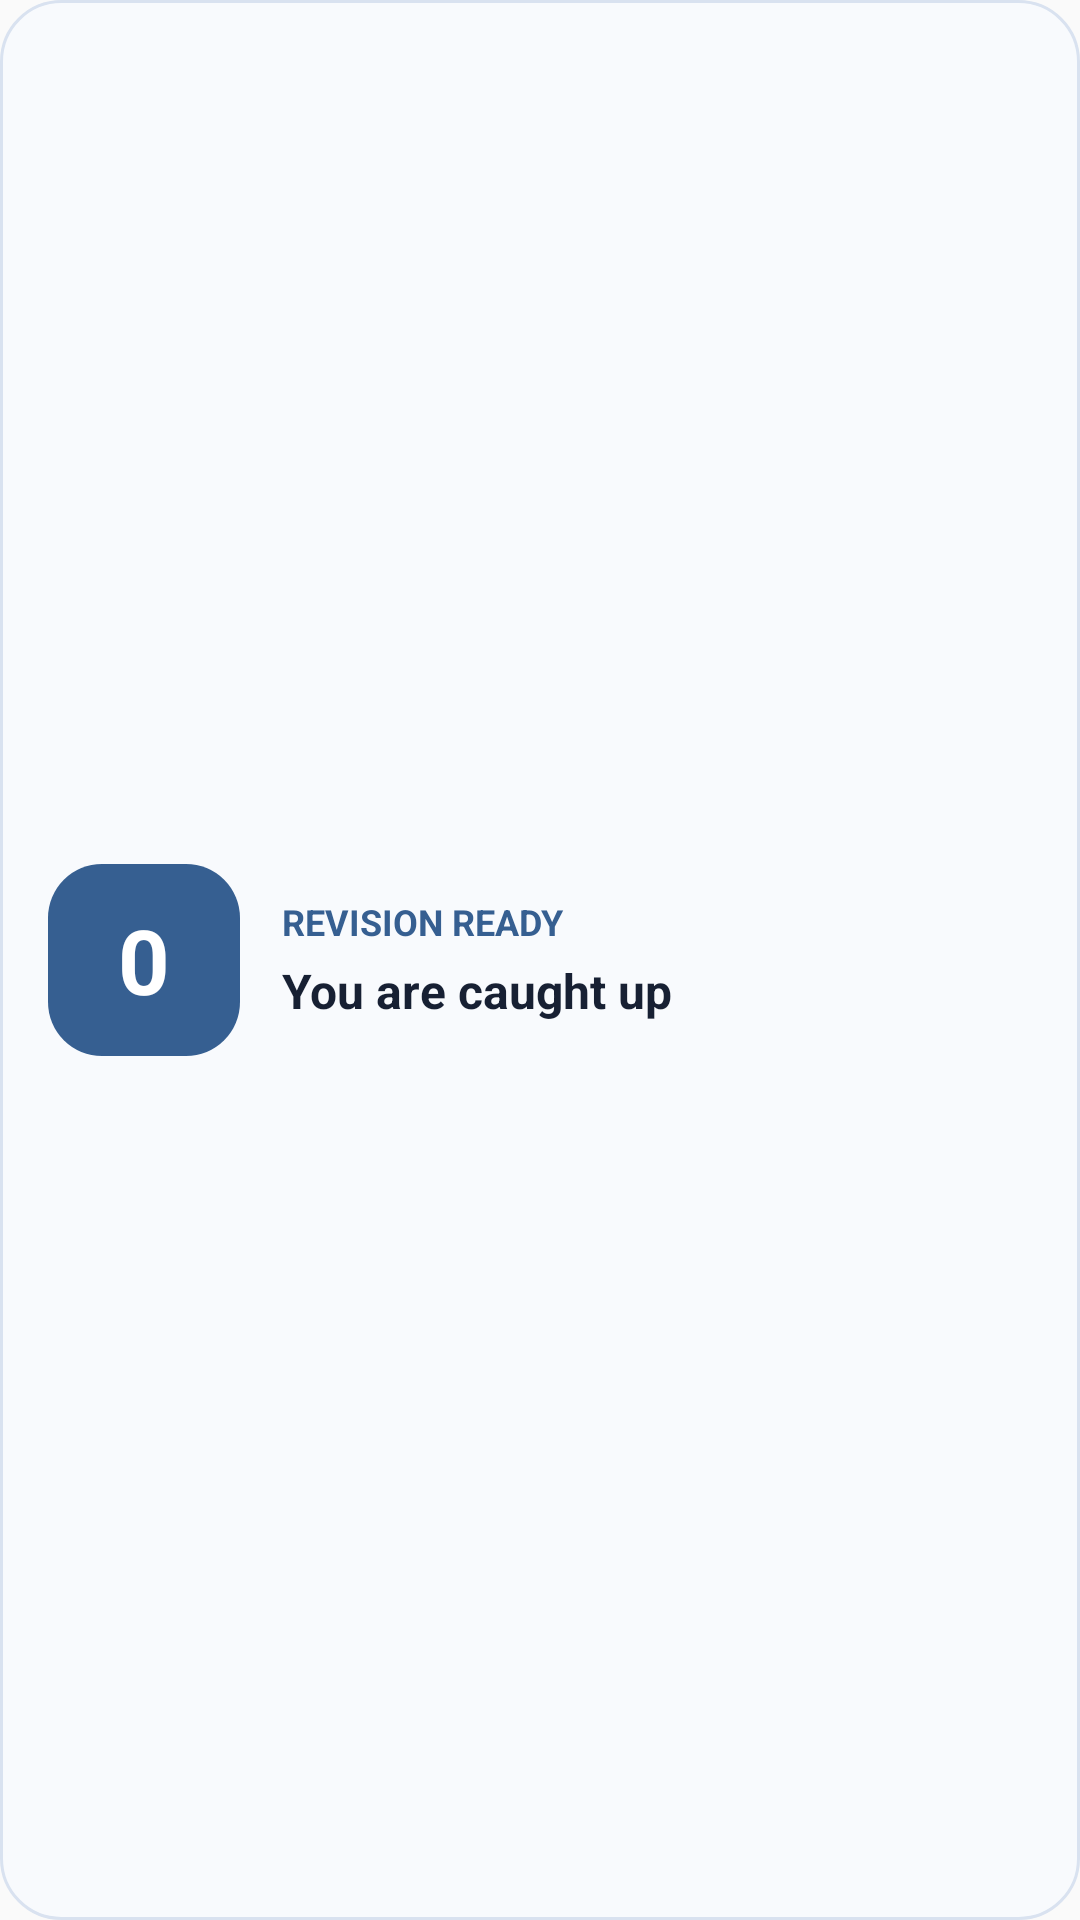

Android layout source for this screen:
<!-- AndroidManifest.xml: application theme Theme.VCEBricks -->
<!-- res/layout/widget_due_reviews.xml -->
<?xml version="1.0" encoding="utf-8"?>
<LinearLayout xmlns:android="http://schemas.android.com/apk/res/android"
    android:id="@+id/widget_root"
    android:layout_width="match_parent"
    android:layout_height="match_parent"
    android:background="@drawable/widget_background"
    android:gravity="center_vertical"
    android:orientation="horizontal">

    <TextView
        android:id="@+id/widget_due_count"
        android:layout_width="64dp"
        android:layout_height="64dp"
        android:background="@drawable/widget_count_background"
        android:gravity="center"
        android:text="0"
        android:textColor="#FFFFFF"
        android:textSize="30sp"
        android:textStyle="bold" />

    <LinearLayout
        android:layout_width="0dp"
        android:layout_height="wrap_content"
        android:layout_marginStart="14dp"
        android:layout_weight="1"
        android:orientation="vertical">

        <TextView
            android:layout_width="wrap_content"
            android:layout_height="wrap_content"
            android:text="REVISION READY"
            android:textColor="#365F91"
            android:textSize="12sp"
            android:textStyle="bold" />

        <TextView
            android:id="@+id/widget_due_message"
            android:layout_width="match_parent"
            android:layout_height="wrap_content"
            android:layout_marginTop="4dp"
            android:maxLines="2"
            android:text="You are caught up"
            android:textColor="#172033"
            android:textSize="16sp"
            android:textStyle="bold" />
    </LinearLayout>
</LinearLayout>
<!-- resources referenced by this layout -->
<resources>
  <!-- drawable widget_background (drawable) -->
  <shape xmlns:android="http://schemas.android.com/apk/res/android" android:shape="rectangle">
      <solid android:color="#F8FAFD" />
      <corners android:radius="20dp" />
      <stroke android:width="1dp" android:color="#D9E2F0" />
      <padding android:left="16dp" android:top="14dp" android:right="16dp" android:bottom="14dp" />
  </shape>
  <!-- drawable widget_count_background (drawable) -->
  <shape xmlns:android="http://schemas.android.com/apk/res/android" android:shape="rectangle">
      <solid android:color="#365F91" />
      <corners android:radius="18dp" />
  </shape>
  <style name="Theme.VCEBricks" parent="android:style/Theme.Material.Light.NoActionBar">
          <item name="android:windowLightStatusBar">true</item>
          <item name="android:statusBarColor">@android:color/transparent</item>
          <item name="android:navigationBarColor">@android:color/transparent</item>
          <item name="android:windowActionModeOverlay">true</item>
      </style>
</resources>
